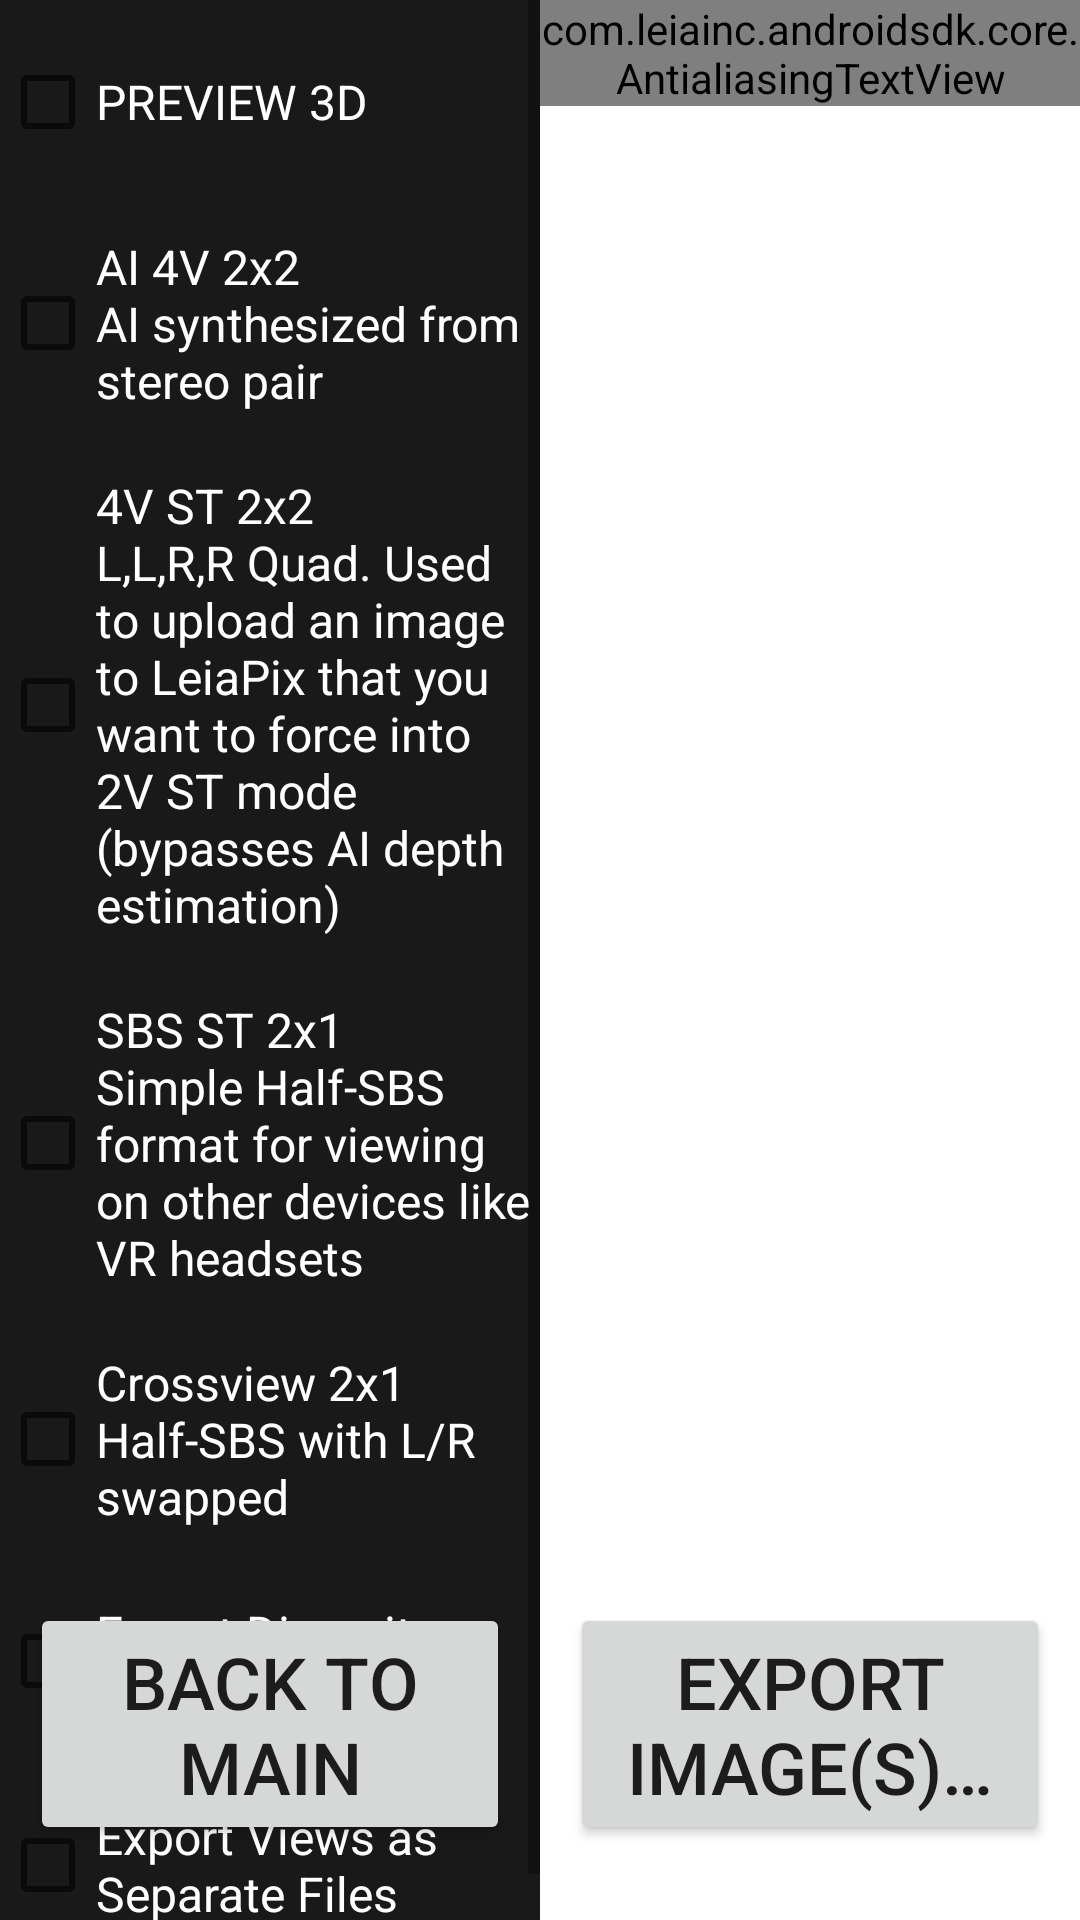

Here is an Android app screen rendered from its layout file. Give the layout XML and the strings, colors and styles it references.
<!-- AndroidManifest.xml: application theme Theme.LIFTools -->
<!-- res/layout/main_controls_fragment.xml -->
<?xml version="1.0" encoding="utf-8"?>
<androidx.constraintlayout.widget.ConstraintLayout xmlns:android="http://schemas.android.com/apk/res/android"
    xmlns:app="http://schemas.android.com/apk/res-auto"
    android:layout_width="match_parent"
    android:layout_height="match_parent">

    <FrameLayout
        android:id="@+id/main_controls_layout"
        android:layout_width="match_parent"
        android:layout_height="match_parent"
        app:layout_constraintEnd_toStartOf="parent"
        app:layout_constraintStart_toStartOf="parent">

        <LinearLayout
            android:layout_width="match_parent"
            android:layout_height="match_parent"
            android:orientation="horizontal"
            android:weightSum="100">

            <ScrollView
                android:layout_width="0dp"

                android:layout_height="match_parent"
                android:layout_weight="50"
                android:fillViewport="true">

                <LinearLayout
                    android:layout_width="match_parent"
                    android:layout_height="wrap_content"
                    android:layout_gravity="top"
                    android:background="#E6000000"
                    android:orientation="vertical">
                    
                    
                    
                    
                    
                    
                    
                    <CheckBox
                        android:id="@+id/cb_PREVIEW_3D"
                        android:layout_width="wrap_content"
                        android:layout_height="wrap_content"
                        android:layout_marginVertical="10dp"
                        android:onClick="onCheckboxClicked"
                        android:text="@string/toggle_preview_3d"
                        android:textColor="@color/white"
                        android:textSize="16sp" />

                    <CheckBox
                        android:id="@+id/cb_4V_AI"
                        android:layout_width="wrap_content"
                        android:layout_height="wrap_content"
                        android:layout_marginVertical="10dp"
                        android:onClick="onCheckboxClicked"
                        android:text="@string/export_string_4V_AI"
                        android:textColor="@color/white"
                        android:textSize="16sp" />

                    <CheckBox
                        android:id="@+id/cb_4V_ST"
                        android:layout_width="wrap_content"
                        android:layout_height="wrap_content"
                        android:layout_marginVertical="10dp"
                        android:onClick="onCheckboxClicked"
                        android:text="@string/export_string_4V_ST"
                        android:textColor="@color/white"
                        android:textSize="16sp" />

                    <CheckBox
                        android:id="@+id/cb_ST_2x1"
                        android:layout_width="wrap_content"
                        android:layout_height="wrap_content"
                        android:layout_marginVertical="10dp"
                        android:onClick="onCheckboxClicked"
                        android:text="@string/export_string_ST_2x1"
                        android:textColor="@color/white"
                        android:textSize="16sp" />

                    <CheckBox
                        android:id="@+id/cb_CV_2x1"
                        android:layout_width="wrap_content"
                        android:layout_height="wrap_content"
                        android:layout_marginVertical="10dp"
                        android:onClick="onCheckboxClicked"
                        android:text="@string/export_string_CV_2x1"
                        android:textColor="@color/white"
                        android:textSize="16sp" />

                    <CheckBox
                        android:id="@+id/cb_disparity_maps"
                        android:layout_width="wrap_content"
                        android:layout_height="wrap_content"
                        android:layout_marginVertical="10dp"
                        android:onClick="onCheckboxClicked"
                        android:text="@string/export_string_disparity_maps"
                        android:textColor="@color/white"
                        android:textSize="16sp" />

                    <CheckBox
                        android:id="@+id/cb_split_views"
                        android:layout_width="wrap_content"
                        android:layout_height="wrap_content"
                        android:layout_marginVertical="10dp"
                        android:onClick="onCheckboxClicked"
                        android:text="@string/export_string_split_views"
                        android:textColor="@color/white"
                        android:textSize="16sp" />

                    <Space
                        android:layout_width="10dp"
                        android:layout_height="wrap_content" />
                </LinearLayout>
            </ScrollView>

            <com.leiainc.androidsdk.core.AntialiasingTextView
                android:id="@+id/image_info_text"
                android:layout_width="0dp"
                android:layout_height="wrap_content"
                android:layout_weight="50"
                android:background="#E6000000"
                android:text="Image Info..."
                android:textAlignment="textEnd"
                android:textColor="@color/white"
                android:textSize="16sp" />

        </LinearLayout>
    </FrameLayout>
    <FrameLayout
        android:layout_width="match_parent"
        android:layout_height="match_parent"
        app:layout_constraintEnd_toStartOf="parent"
        app:layout_constraintStart_toStartOf="parent">
        <LinearLayout
            android:id="@+id/button_wrapper"
            android:layout_width="match_parent"
            android:layout_height="wrap_content"
            android:layout_marginBottom="25dp"
            android:orientation="horizontal"
            android:weightSum="100"
            android:layout_gravity="bottom">
            <Button
                android:id="@+id/action_back_to_main"
                android:layout_width="0dp"
                android:layout_weight="50"
                android:layout_height="wrap_content"
                android:onClick="onBackToMainClicked"
                android:layout_gravity="top"
                android:layout_marginHorizontal="10dp"
                android:text="@string/back_to_main"
                android:textSize="24sp"/>

            <Button
                android:id="@+id/action_export_images"
                android:layout_width="0dp"
                android:layout_weight="50"
                android:layout_height="wrap_content"
                android:text="@string/export_images"
                android:onClick="onExportClicked"
                android:layout_marginHorizontal="10dp"
                android:textSize="24sp"
                android:layout_gravity="top"
                />
        </LinearLayout>
    </FrameLayout>
</androidx.constraintlayout.widget.ConstraintLayout>
<!-- resources referenced by this layout -->
<resources>
  <color name="white">#FFFFFFFF</color>
  <string name="back_to_main">Back to Main</string>
  <string name="export_images">Export Image(s)…</string>
  <string name="export_string_4V_AI">AI 4V 2x2\nAI synthesized from stereo pair</string>
  <string name="export_string_4V_ST">4V ST 2x2\nL,L,R,R Quad. Used to upload an image to LeiaPix that you want to force into 2V ST mode (bypasses AI depth estimation)</string>
  <string name="export_string_CV_2x1">Crossview 2x1\nHalf-SBS with L/R swapped</string>
  <string name="export_string_ST_2x1">SBS ST 2x1\nSimple Half-SBS format for viewing on other devices like VR headsets</string>
  <string name="export_string_disparity_maps">Export Disparity Maps</string>
  <string name="export_string_split_views">Export Views as Separate Files</string>
  <string name="toggle_preview_3d">PREVIEW 3D</string>
  <style name="Theme.LIFTools" parent="Theme.MaterialComponents.DayNight.DarkActionBar">
          
          <item name="colorPrimary">@color/purple_500</item>
          <item name="colorPrimaryVariant">@color/purple_700</item>
          <item name="colorOnPrimary">@color/white</item>
          
          <item name="colorSecondary">@color/teal_200</item>
          <item name="colorSecondaryVariant">@color/teal_700</item>
          <item name="colorOnSecondary">@color/black</item>
          
          <item name="android:statusBarColor" tools:targetApi="l">?attr/colorPrimaryVariant</item>
          
      </style>
  <color name="purple_500">#FF6200EE</color>
  <color name="purple_700">#FF3700B3</color>
  <color name="teal_200">#FF03DAC5</color>
  <color name="teal_700">#FF018786</color>
  <color name="black">#FF000000</color>
</resources>
